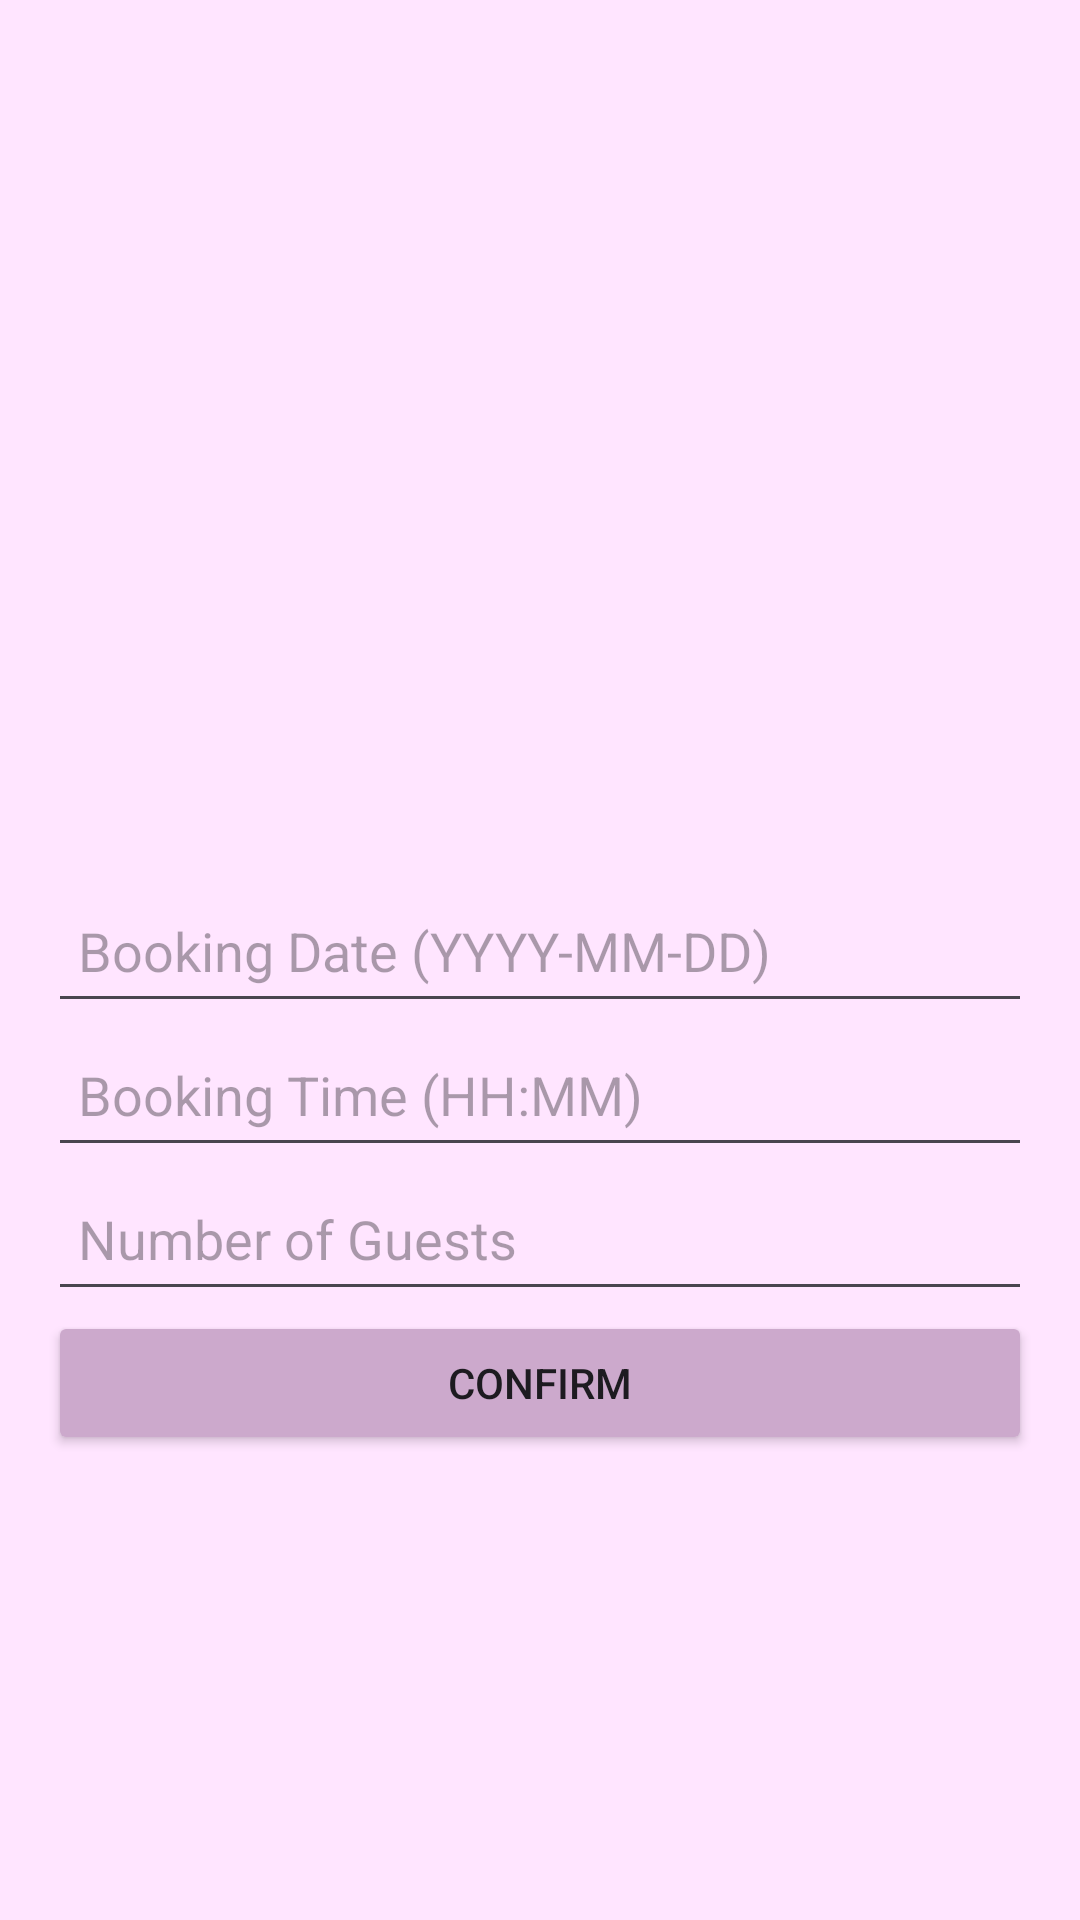

Write the Android layout XML for this screen, with the resource values it uses.
<!-- AndroidManifest.xml: application theme Theme.Bookeat -->
<!-- res/layout/activity_table_booking.xml -->
<?xml version="1.0" encoding="utf-8"?>
<LinearLayout xmlns:android="http://schemas.android.com/apk/res/android"
    xmlns:app="http://schemas.android.com/apk/res-auto"
    android:id="@+id/tablebooking"
    android:layout_width="match_parent"
    android:layout_height="match_parent"
    android:background="#FFE5FF"
    android:gravity="center"
    android:orientation="vertical"
    android:padding="16dp">

    

    

    <ImageView
        android:id="@+id/imageView"
        android:layout_width="411dp"
        android:layout_height="138dp"
        app:srcCompat="@drawable/tabel" />

    <EditText
        android:id="@+id/etDate"
        android:layout_width="match_parent"
        android:layout_height="wrap_content"
        android:hint="Booking Date (YYYY-MM-DD)"
        android:inputType="date"
        android:minHeight="48dp"
        android:padding="10dp" />

    <EditText
        android:id="@+id/etTime"
        android:layout_width="match_parent"
        android:layout_height="wrap_content"
        android:hint="Booking Time (HH:MM)"
        android:inputType="time"
        android:minHeight="48dp"
        android:padding="10dp" />

    
    <EditText
        android:id="@+id/etGuests"
        android:layout_width="match_parent"
        android:layout_height="wrap_content"
        android:hint="Number of Guests"
        android:inputType="number"
        android:minHeight="48dp"
        android:padding="10dp" />

    <Button
        android:id="@+id/tabelbooking"
        android:layout_width="match_parent"
        android:layout_height="wrap_content"
        android:backgroundTint="#CCA9CC"
        android:text="Confirm" />

    

</LinearLayout>
<!-- resources referenced by this layout -->
<resources>
  <style name="Theme.Bookeat" parent="Base.Theme.Bookeat" />
  <style name="Base.Theme.Bookeat" parent="Theme.Material3.DayNight.NoActionBar">
          
          
      </style>
</resources>
